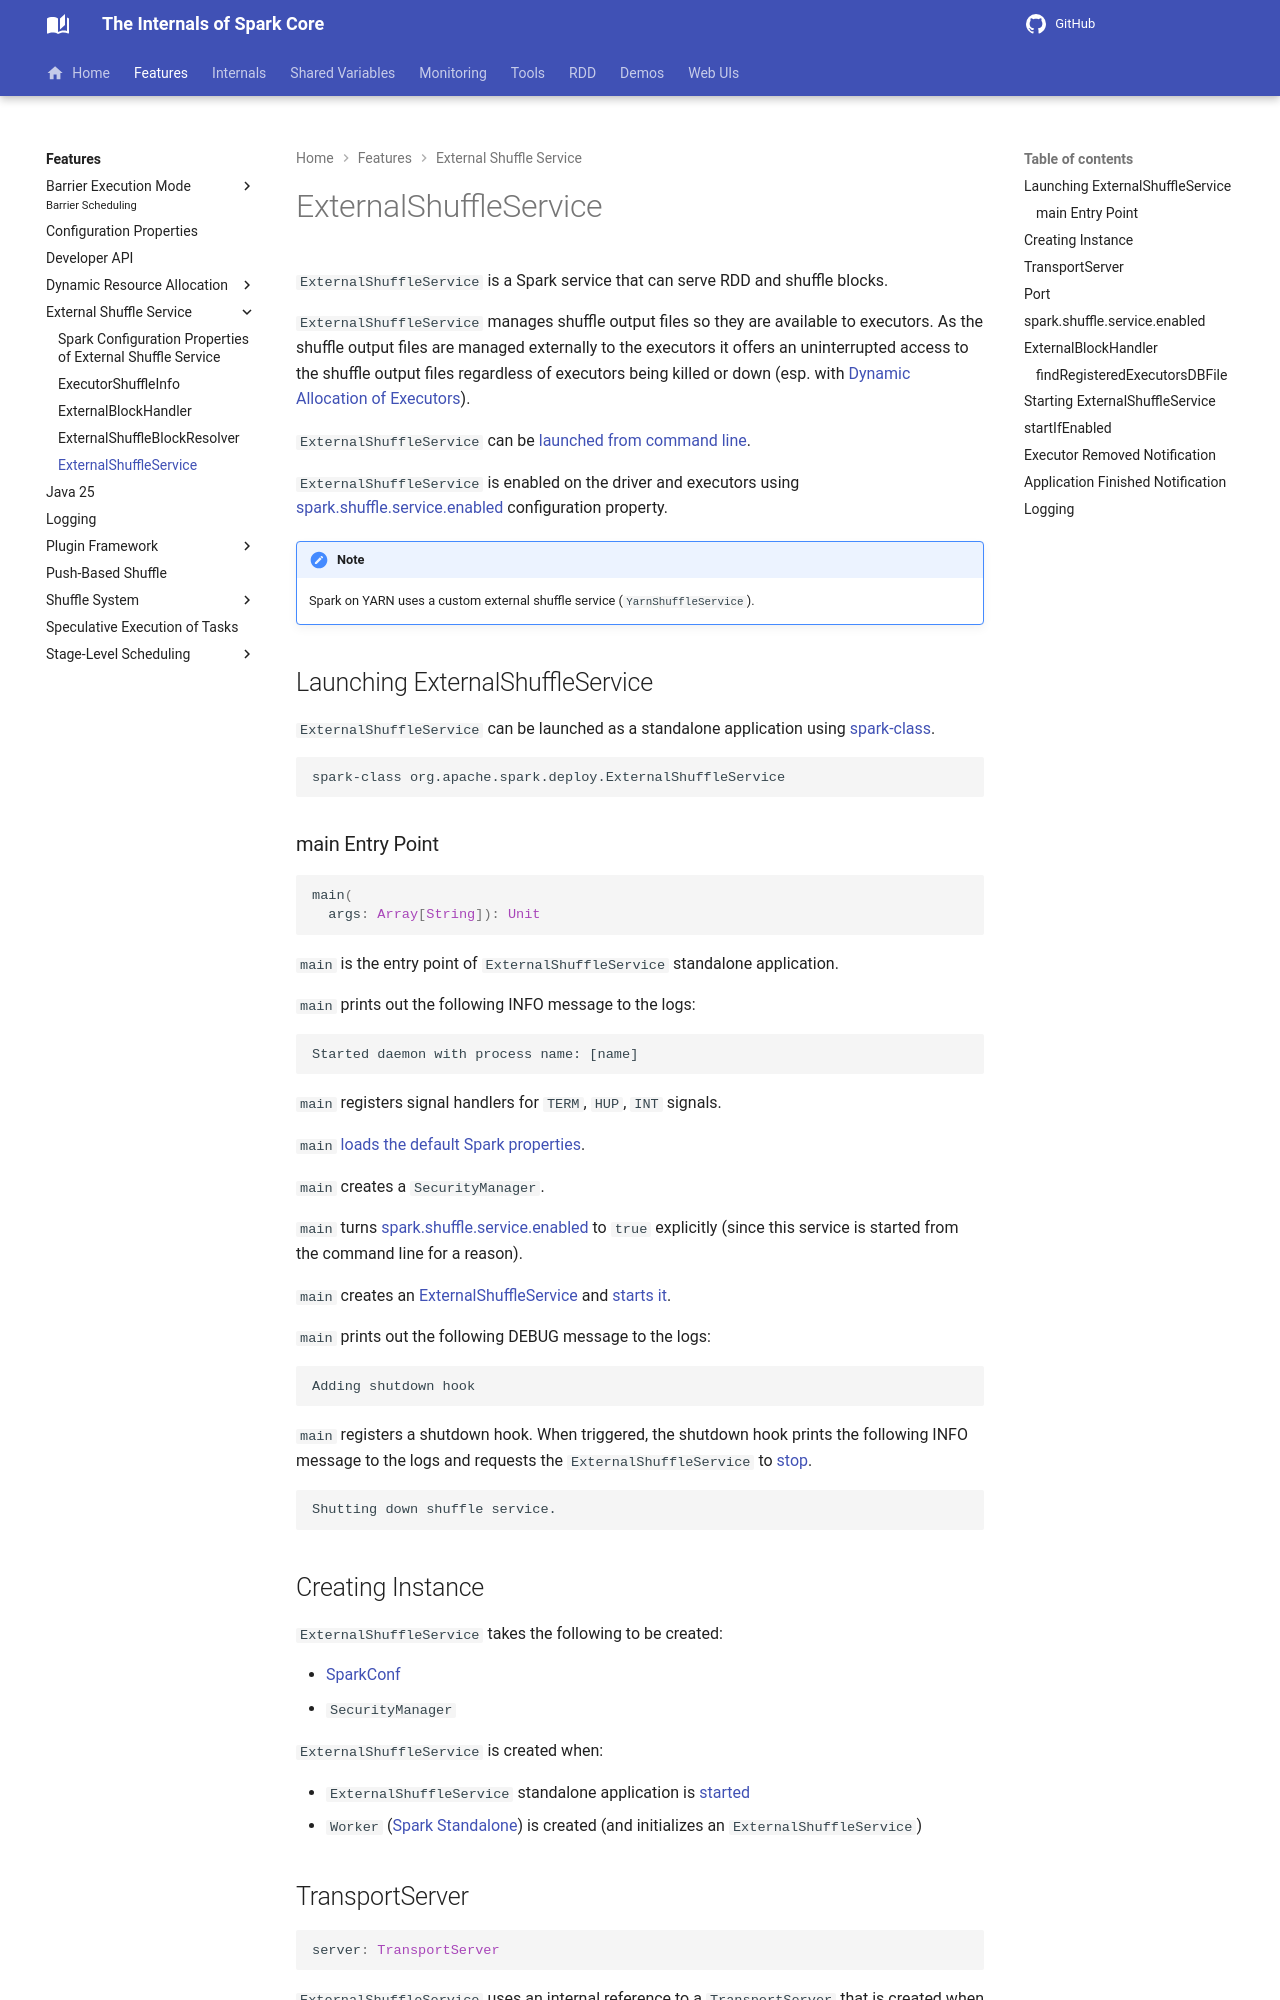

repository: japila-books/apache-spark-internals · page: external-shuffle-service/ExternalShuffleService/index.html · generator: mkdocs

# ExternalShuffleService

`ExternalShuffleService` is a Spark service that can serve RDD and shuffle blocks.

`ExternalShuffleService` manages shuffle output files so they are available to executors. As the shuffle output files are managed externally to the executors it offers an uninterrupted access to the shuffle output files regardless of executors being killed or down (esp. with [Dynamic Allocation of Executors](../dynamic-allocation/index.md)).

`ExternalShuffleService` can be [launched from command line](#launch).

`ExternalShuffleService` is enabled on the driver and executors using [spark.shuffle.service.enabled](configuration-properties.md#spark.shuffle.service.enabled) configuration property.

!!! note
    Spark on YARN uses a custom external shuffle service (`YarnShuffleService`).

## <span id="launch"> Launching ExternalShuffleService

`ExternalShuffleService` can be launched as a standalone application using [spark-class](../tools/spark-class.md).

```text
spark-class org.apache.spark.deploy.ExternalShuffleService
```

### <span id="main"> main Entry Point

```scala
main(
  args: Array[String]): Unit
```

`main` is the entry point of `ExternalShuffleService` standalone application.

`main` prints out the following INFO message to the logs:

```text
Started daemon with process name: [name]
```

`main` registers signal handlers for `TERM`, `HUP`, `INT` signals.

`main` [loads the default Spark properties](../Utils.md#loadDefaultSparkProperties).

`main` creates a `SecurityManager`.

`main` turns [spark.shuffle.service.enabled](configuration-properties.md#spark.shuffle.service.enabled) to `true` explicitly (since this service is started from the command line for a reason).

`main` creates an [ExternalShuffleService](#creating-instance) and [starts it](#start).

`main` prints out the following DEBUG message to the logs:

```text
Adding shutdown hook
```

`main` registers a shutdown hook. When triggered, the shutdown hook prints the following INFO message to the logs and requests the `ExternalShuffleService` to [stop](#stop).

```text
Shutting down shuffle service.
```

## Creating Instance

`ExternalShuffleService` takes the following to be created:

* <span id="sparkConf"> [SparkConf](../SparkConf.md)
* <span id="securityManager"> `SecurityManager`

`ExternalShuffleService` is created when:

* `ExternalShuffleService` standalone application is [started](#launch)
* `Worker` ([Spark Standalone]({{ book.spark_standalone }}/Worker)) is created (and initializes an `ExternalShuffleService`)

## <span id="server"> TransportServer

```scala
server: TransportServer
```

`ExternalShuffleService` uses an internal reference to a `TransportServer` that is created when `ExternalShuffleService` is [started](#start).

`ExternalShuffleService` uses an [ExternalBlockHandler](#blockHandler) to handle RPC messages (and serve RDD blocks and shuffle blocks).

`TransportServer` is requested to `close` when `ExternalShuffleService` is requested to [stop](#stop).

`TransportServer` is used for metrics.
